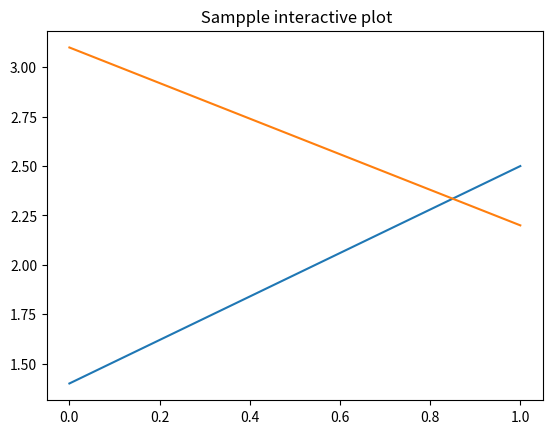

Recreate this plot in Python.
import matplotlib.pyplot as plt

plt.ion()
plt.plot([1.4, 2.5])
plt.title(" Sampple interactive plot")

axes = plt.gca()
axes.plot([3.1, 2.2])
